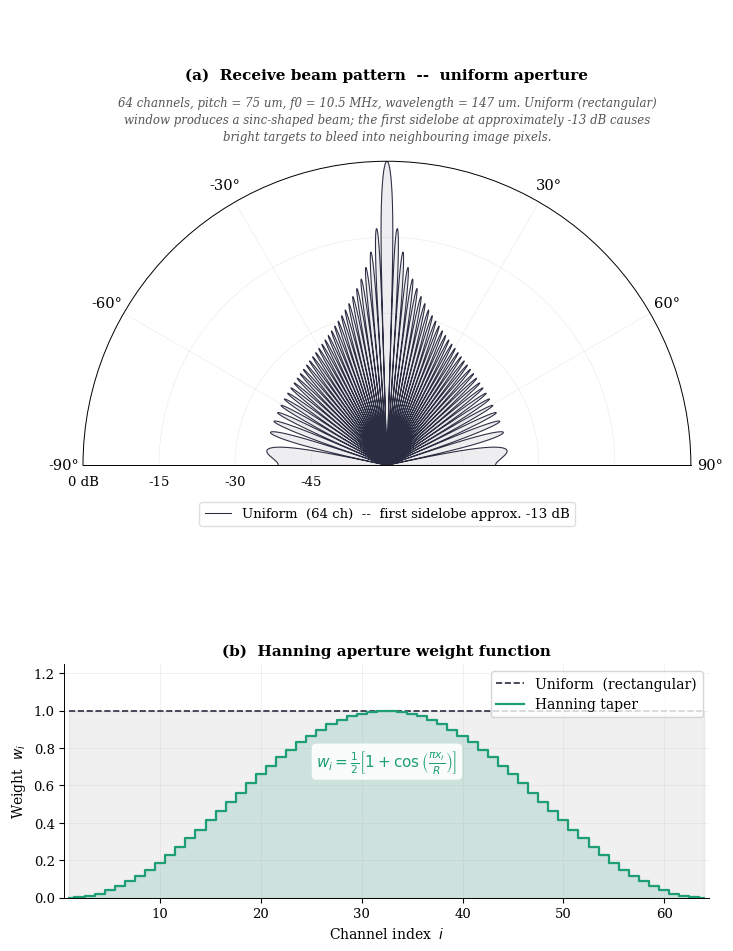

Reproduce this figure in Python. (Note: this script raises an exception after producing the figure.)
#!/usr/bin/env python3
"""
figure_directivity_portrait.py  –  Two A4-portrait PNG files.

All tunable numbers live in the USER-ADJUSTABLE PARAMETERS block.

Key polar transAxes geometry (theta_zero='N', thetamin=-90..90):
  Arc tip   transAxes y = 0.75   (r=1, theta=0 deg)
  Flat edge transAxes y = 0.25   (r=1, theta=+/-90 deg)
  Upper empty bounding-box space : y = 0.75 .. 1.00
  Lower empty bounding-box space : y = 0.00 .. 0.25

Title and subtitle are placed with ax.text() inside the upper empty space
(between y=0.75 and y=1.0) to keep them tight against the arc.
"""
import textwrap
import numpy as np
import matplotlib
import matplotlib.pyplot as plt

# ═══════════════════════════════════════════════════════════════════════════
#  USER-ADJUSTABLE PARAMETERS
# ═══════════════════════════════════════════════════════════════════════════

# ── Figure (A4 portrait) ────────────────────────────────────────────────────
FIG_W, FIG_H   = 8.27, 11.69   # inches

# ── Polar axes bounding box (figure-fraction units) ──────────────────────────
POLAR_LEFT     = 0.09
POLAR_W        = 0.82
POLAR_H_P1     = 0.52   # box height – PAGE 1 polar
POLAR_H_P2     = 0.44   # box height – PAGE 2 polars (same for both)

# ── Hanning weight plot (page 1 only) ────────────────────────────────────────
HAN_LEFT       = 0.11
HAN_W          = 0.78
HAN_H          = 0.20   # initial was 0.13

# ── Vertical gaps (figure-height fractions) ──────────────────────────────────
MARGIN_BOT     = 0.00
GAP_P1         = 0.04   # polar(a) bottom → Hanning top
GAP_P2         = 0.00   # polar(d) top → polar(c) bottom (page 2)
                         # title+subtitle live inside the polar box now,
                         # so this only needs to provide visual separation.

# ── Title typography ──────────────────────────────────────────────────────────
# Title is placed via ax.text() at (0.5, TITLE_Y_Px) in transAxes coords,
# inside the upper empty bounding-box space (arc tip = y=0.75, box top = y=1.0).
# Increase TITLE_Y_Px to push the title toward the bounding-box top.
# Use 'center' or 'left' for TITLE_HA.
TITLE_FS       = 11
TITLE_HA       = 'center'
TITLE_Y_P1     = 0.88   # transAxes y for title bottom – PAGE 1 polar
TITLE_Y_P2     = 0.93   # transAxes y for title bottom – PAGE 2 polars
                         # (slightly higher because box is smaller → subtitle is
                         #  proportionally taller; needs more clearance)
TITLE_PAD_B    = 6       # pt – Hanning (b) axes uses ax.set_title normally

# ── Subtitle (grey italic description) ────────────────────────────────────────
# Placed via ax.text() at (SUB_X, SUB_Y) in transAxes coords.
# Arc tip = transAxes y=0.75. SUB_Y slightly above 0.75 puts the subtitle
# just above the arc with minimal gap.
# Increase SUB_Y to add more space between arc and subtitle.
SUB_FS         = 8.5
SUB_HA         = 'center'
SUB_X          = 0.5
SUB_Y          = 0.78   # transAxes y for subtitle bottom  (arc tip = 0.75)
SUB_WRAP       = 88
SUB_LINESPACING = 1.4

# ── Legend inside polar plots ─────────────────────────────────────────────────
# Flat edge = transAxes y=0.25.  LEGEND_Y just below 0.25 places the legend
# top in the lower empty space, directly beneath the arc – close, no gap.
LEGEND_Y       = 0.20
LEGEND_FS      = 9.5

# ── Tick font sizes ───────────────────────────────────────────────────────────
R_FS           = 8.5
TH_FS          = 10.5

# ═══════════════════════════════════════════════════════════════════════════
#  PHYSICS
# ═══════════════════════════════════════════════════════════════════════════
c      = 1540.0;  fc = 10.5e6;  lam = c / fc
N      = 64;      p  = 75e-6
D_half = (N - 1) / 2 * p
x_el   = (np.arange(N) - (N - 1) / 2) * p
FLOOR  = -60.0;  Z_COMP = 5;  F_VALS = [2, 4, 8]

def array_factor(w, th_deg):
    k  = 2 * np.pi / lam
    ph = np.exp(1j * k * np.outer(x_el, np.sin(np.deg2rad(th_deg))))
    v  = np.abs(w @ ph);  return v / v.max()

def to_dB(v): return np.maximum(20 * np.log10(np.abs(v) + 1e-30), FLOOR)
def to_r(db): return np.clip((db - FLOOR) / (-FLOOR), 0, 1)

def hanning_fnum(z_mm, F):
    Rz = z_mm * 1e-3 / (2.0 * F);  w = np.zeros(N)
    ins = np.abs(x_el) <= Rz
    if ins.any():
        Re = np.max(np.abs(x_el[ins]))
        w[ins] = 0.5 * (1 + np.cos(np.pi * x_el[ins] / Re))
    return w

W_UNI = np.ones(N)
W_HAN = 0.5 * (1 + np.cos(np.pi * x_el / D_half))
W_F   = {F: hanning_fnum(Z_COMP, F) for F in F_VALS}
N_ACT = {F: int((W_F[F] > 0).sum()) for F in F_VALS}

TH     = np.linspace(-90, 90, 60000);  TH_rad = np.deg2rad(TH)
r_uni  = to_r(to_dB(array_factor(W_UNI, TH)))
r_han  = to_r(to_dB(array_factor(W_HAN, TH)))
r_f    = {F: to_r(to_dB(array_factor(W_F[F], TH))) for F in F_VALS}

C_UNI = '#2B2D42';  C_HAN = '#1D9E75';  C_REF = '#555555'
F_COL = {2: '#3A86C8', 4: '#BA7517', 8: '#C0392B'}

matplotlib.rcParams.update({
    'font.family': 'serif', 'font.size': 10,
    'axes.labelsize': 10, 'xtick.labelsize': 9.5, 'ytick.labelsize': 9.5,
    'axes.linewidth': 0.7,
    'axes.spines.top': False, 'axes.spines.right': False,
    'figure.facecolor': 'white',
    'grid.alpha': 0.30, 'grid.linewidth': 0.40, 'axes.grid': True,
})

# ═══════════════════════════════════════════════════════════════════════════
#  DRAWING HELPERS
# ═══════════════════════════════════════════════════════════════════════════
def setup_polar(ax):
    ax.set_theta_zero_location('N');  ax.set_theta_direction(-1)
    ax.set_thetamin(-90);             ax.set_thetamax(90)
    ax.set_rlim(0, 1)
    ax.set_yticks([0.25, 0.5, 0.75, 1.0])
    ax.set_yticklabels(['-45', '-30', '-15', '0 dB'], fontsize=R_FS, color='#555')
    ax.set_thetagrids([-90, -60, -30, 30, 60, 90])
    ax.tick_params(axis='x', labelsize=TH_FS)
    ax.grid(True, alpha=0.28, linewidth=0.40)


def polar_legend(ax, **kw):
    """Legend top at LEGEND_Y (< 0.25 = below arc flat edge)."""
    ax.legend(
        bbox_to_anchor=(0.5, LEGEND_Y),
        loc='upper center',
        bbox_transform=ax.transAxes,
        framealpha=0.93, edgecolor='#ddd', handlelength=2.0,
        fontsize=LEGEND_FS, **kw,
    )


def polar_title(ax, text, title_y):
    """Bold title placed inside the upper empty bounding-box space."""
    tx = 0.5 if TITLE_HA == 'center' else 0.0
    ax.text(tx, title_y, text,
            transform=ax.transAxes,
            fontsize=TITLE_FS, fontweight='bold',
            ha=TITLE_HA, va='bottom')


def add_subtitle(ax, text):
    """Grey italic description placed just above the arc tip (transAxes y=SUB_Y)."""
    wrapped = '\n'.join(textwrap.wrap(text, width=SUB_WRAP))
    ax.text(SUB_X, SUB_Y, wrapped,
            transform=ax.transAxes,
            fontsize=SUB_FS, style='italic', color='#555555',
            va='bottom', ha=SUB_HA, linespacing=SUB_LINESPACING)


# ═══════════════════════════════════════════════════════════════════════════
#  PANEL DRAWERS
# ═══════════════════════════════════════════════════════════════════════════
def draw_a(ax, title_y=TITLE_Y_P1, subtitle=True):
    setup_polar(ax)
    ax.fill(TH_rad, r_uni, color=C_UNI, alpha=0.08)
    ax.plot(TH_rad, r_uni, color=C_UNI, lw=0.75,
            label='Uniform  (64 ch)  --  first sidelobe approx. -13 dB')
    polar_legend(ax)
    polar_title(ax, '(a)  Receive beam pattern  --  uniform aperture', title_y)
    if subtitle:
        add_subtitle(ax,
            f'64 channels, pitch = 75 um, f0 = 10.5 MHz, '
            f'wavelength = {lam*1e6:.0f} um. '
            'Uniform (rectangular) window produces a sinc-shaped beam; '
            'the first sidelobe at approximately -13 dB causes bright targets '
            'to bleed into neighbouring image pixels.')


def draw_b(ax):
    ch = np.arange(N) + 1
    ax.fill_between(ch, W_UNI, step='mid', alpha=0.07, color=C_UNI)
    ax.step(ch, W_UNI, where='mid', color=C_UNI, lw=1.2, ls='--',
            label='Uniform  (rectangular)')
    ax.fill_between(ch, W_HAN, step='mid', alpha=0.16, color=C_HAN)
    ax.step(ch, W_HAN, where='mid', color=C_HAN, lw=1.6,
            label='Hanning taper')
    ax.set_xlabel('Channel index  $i$', fontsize=10)
    ax.set_ylabel('Weight  $w_i$', fontsize=10)
    ax.set_xlim(0.5, N + 0.5);  ax.set_ylim(0, 1.25)
    ax.text(0.50, 0.56,
            r'$w_i = \frac{1}{2}\left[1+\cos\left(\frac{\pi x_i}{R}\right)\right]$',
            transform=ax.transAxes, ha='center', fontsize=11, color=C_HAN,
            bbox=dict(boxstyle='round,pad=0.3', fc='white', ec='none', alpha=0.9))
    ax.legend(fontsize=10, loc='upper right')
    ax.set_title('(b)  Hanning aperture weight function',
                 fontsize=TITLE_FS, fontweight='bold',
                 pad=TITLE_PAD_B, loc=TITLE_HA)


def draw_c(ax, title_y=TITLE_Y_P1, subtitle=True):
    setup_polar(ax)
    ax.fill(TH_rad, r_uni, color='#CCCCCC', alpha=0.04)
    ax.plot(TH_rad, r_uni, color='#BBBBBB', lw=0.65,
            label='Uniform  (reference)')
    ax.fill(TH_rad, r_han, color=C_HAN, alpha=0.11)
    ax.plot(TH_rad, r_han, color=C_HAN, lw=0.75,
            label='Hanning  (approx. -31 dB sidelobes)')
    polar_legend(ax, ncol=2)
    polar_title(ax, '(c)  Receive beam pattern  --  after Hanning apodisation', title_y)
    if subtitle:
        add_subtitle(ax,
            'Applying the Hanning taper suppresses sidelobes from approximately '
            '-13 dB to approximately -31 dB, at the cost of a slightly wider '
            'main lobe. The uniform reference is shown in light grey for comparison.')


def draw_d(ax, title_y=TITLE_Y_P1, subtitle=True):
    setup_polar(ax)
    ax.plot(TH_rad, r_han, color=C_REF, lw=0.60,
            label='Hanning, full aperture  (64 ch)')
    for F in F_VALS:
        lw  = 0.90 if F == 4 else 0.65
        lbl = f'F# = {F}  ({N_ACT[F]} ch)' + ('  [used]' if F == 4 else '')
        ax.fill(TH_rad, r_f[F], color=F_COL[F], alpha=0.07)
        ax.plot(TH_rad, r_f[F], color=F_COL[F], lw=lw, label=lbl)
    polar_legend(ax, ncol=2)
    polar_title(ax, f'(d)  Effect of F#  (Hanning, z = {Z_COMP} mm)', title_y)
    if subtitle:
        add_subtitle(ax,
            f'Hanning weights applied within the F#-limited aperture at '
            f'z = {Z_COMP} mm. '
            'A smaller F# activates more channels, narrowing the receive beam. '
            f'Reconstruction uses F# = 4 [used]; '
            f'full aperture reached at z ~ {4*N*p*1e3:.0f} mm. '
            'Full Hanning reference (no F# restriction) shown in grey.')


# ═══════════════════════════════════════════════════════════════════════════
#  PAGE 1  –  (a) uniform polar  +  (b) Hanning weight function
# ═══════════════════════════════════════════════════════════════════════════
han_rect    = [HAN_LEFT,   MARGIN_BOT,                   HAN_W,   HAN_H]
polar1_rect = [POLAR_LEFT, MARGIN_BOT + HAN_H + GAP_P1,  POLAR_W, POLAR_H_P1]

fig1 = plt.figure(figsize=(FIG_W, FIG_H), facecolor='white')
ax1b = fig1.add_axes(han_rect)
ax1a = fig1.add_axes(polar1_rect, projection='polar')
draw_a(ax1a, title_y=TITLE_Y_P1, subtitle=True)
draw_b(ax1b)
fig1.savefig('./out/figure_directivity_page1.png',
             dpi=200, bbox_inches='tight', facecolor='white')
print('Saved page 1')
plt.close(fig1)


# ═══════════════════════════════════════════════════════════════════════════
#  PAGE 2  –  (c) Hanning polar  +  (d) F# polar
# ═══════════════════════════════════════════════════════════════════════════
polar_d_rect = [POLAR_LEFT, MARGIN_BOT,                         POLAR_W, POLAR_H_P2]
polar_c_rect = [POLAR_LEFT, MARGIN_BOT + POLAR_H_P2 + GAP_P2,  POLAR_W, POLAR_H_P2]

fig2 = plt.figure(figsize=(FIG_W, FIG_H), facecolor='white')
ax2d = fig2.add_axes(polar_d_rect, projection='polar')
ax2c = fig2.add_axes(polar_c_rect, projection='polar')
draw_d(ax2d, title_y=TITLE_Y_P2, subtitle=True)
draw_c(ax2c, title_y=TITLE_Y_P2, subtitle=True)
fig2.savefig('./out/figure_directivity_page2.png',
             dpi=200, bbox_inches='tight', facecolor='white')
print('Saved page 2')
plt.close(fig2)
